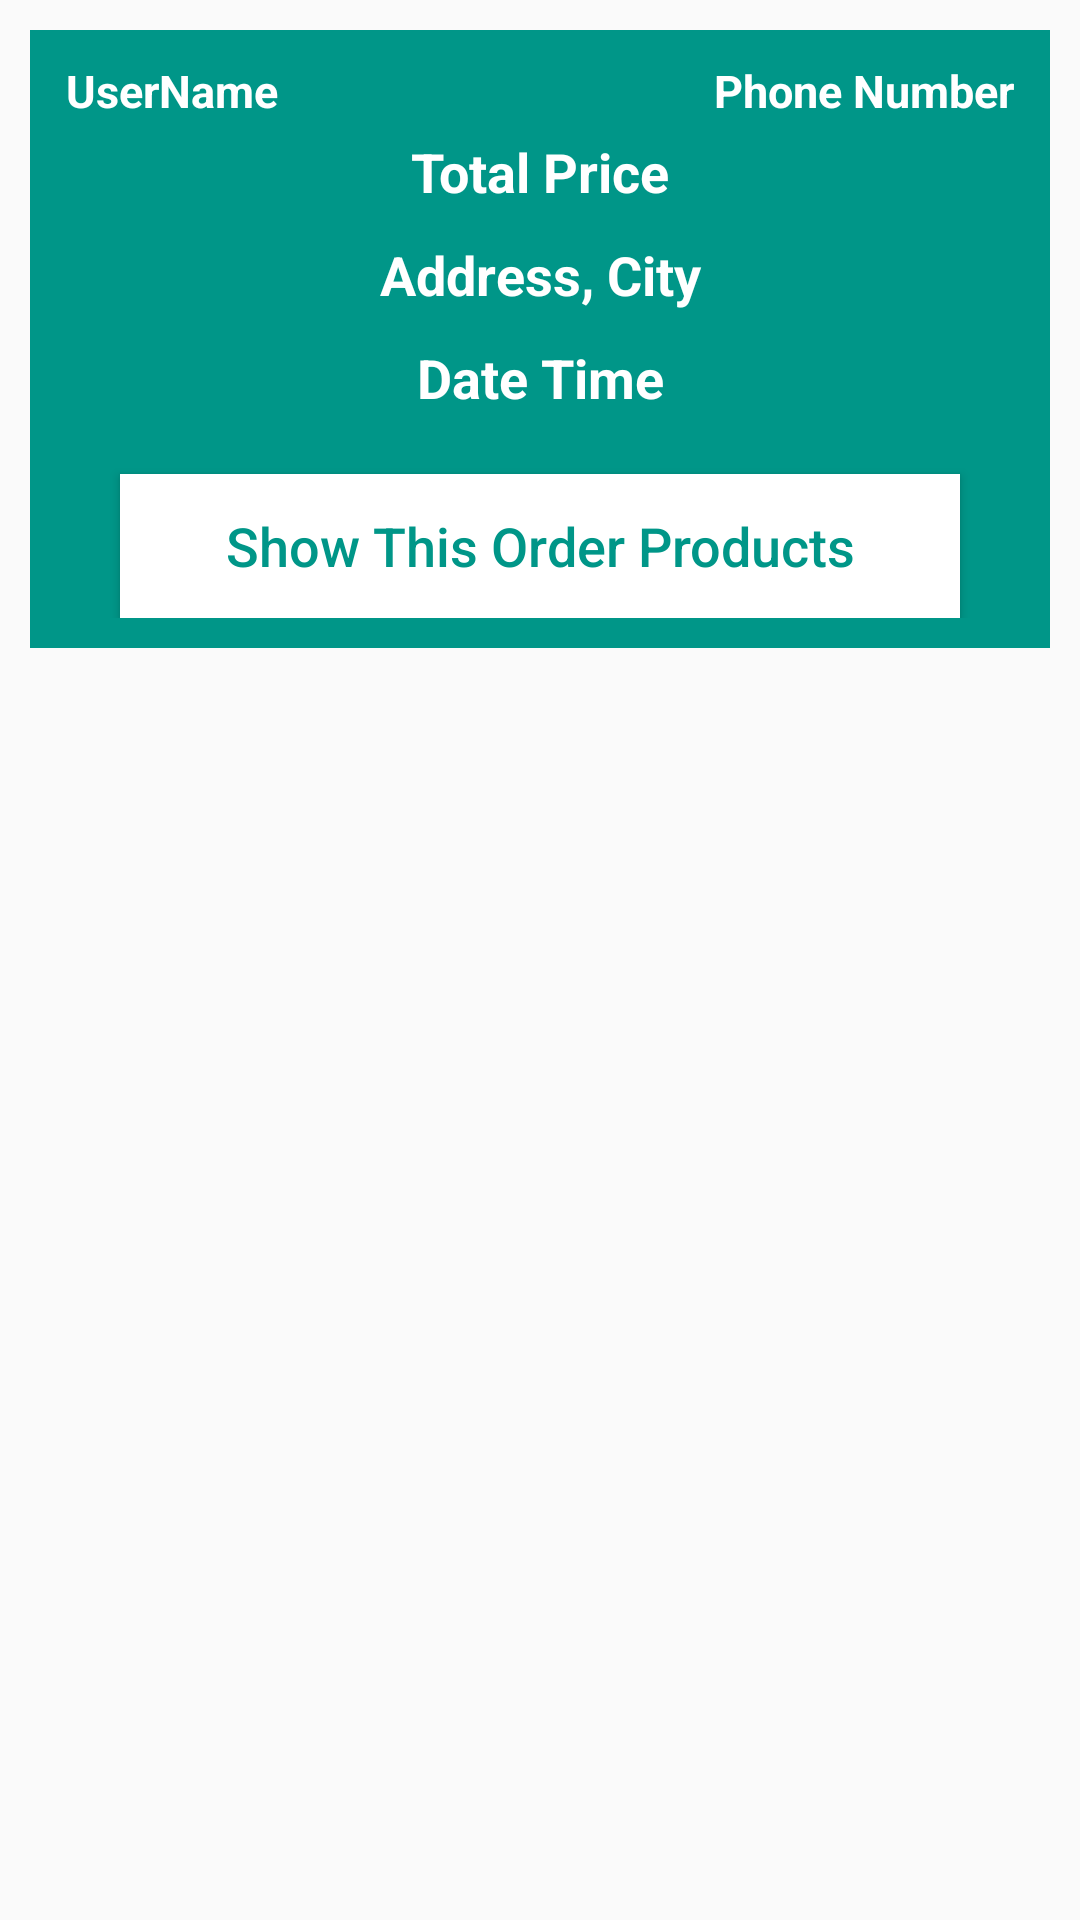

Layout XML and referenced resources for this Android screen:
<!-- AndroidManifest.xml: application theme Theme.ECommerce -->
<!-- res/layout/orders_layout.xml -->
<?xml version="1.0" encoding="utf-8"?>
<RelativeLayout
    xmlns:android="http://schemas.android.com/apk/res/android"
    android:layout_width="match_parent"
    android:layout_height="wrap_content">

    <RelativeLayout
        android:layout_width="match_parent"
        android:layout_height="wrap_content"
        android:padding="10dp"
        android:layout_margin="10dp"
        android:background="#009688">

        <TextView
            android:id="@+id/order_user_name"
            android:layout_width="160dp"
            android:layout_height="wrap_content"
            android:layout_marginLeft="2dp"
            android:text="UserName"
            android:textColor="@android:color/white"
            android:textSize="15dp"
            android:textStyle="bold"

            />

        <TextView
            android:id="@+id/order_phone_number"
            android:layout_width="160dp"
            android:layout_height="wrap_content"
            android:layout_alignParentEnd="true"
            android:text="Phone Number"
            android:textAlignment="viewEnd"
            android:textColor="@android:color/white"
            android:textSize="15dp"
            android:layout_marginRight="2dp"
            android:textStyle="bold"
            />


        <TextView
            android:id="@+id/order_total_price"
            android:layout_width="match_parent"
            android:layout_height="wrap_content"
            android:text="Total Price"
            android:textColor="@android:color/white"
            android:textSize="18dp"
            android:textStyle="bold"
            android:layout_below="@+id/cart_product_quantity"
            android:gravity="center"
            android:layout_marginTop="25dp"

            />
        <TextView
            android:id="@+id/order_address_city"
            android:layout_width="match_parent"
            android:layout_height="wrap_content"
            android:text="Address, City"
            android:textColor="@android:color/white"
            android:textSize="18dp"
            android:textStyle="bold"
            android:layout_below="@+id/order_total_price"
            android:gravity="center"
            android:layout_marginTop="10dp"

            />
        <TextView
            android:id="@+id/order_date_time"
            android:layout_width="match_parent"
            android:layout_height="wrap_content"
            android:text="Date Time"
            android:textColor="@android:color/white"
            android:textSize="18dp"
            android:textStyle="bold"
            android:layout_below="@+id/order_address_city"
            android:gravity="center"
            android:layout_marginTop="10dp"

            />
        <Button
            android:id="@+id/show_all_products_btn"
            android:layout_width="match_parent"
            android:layout_height="wrap_content"
            android:layout_marginLeft="20dp"
            android:layout_marginRight="20dp"
            android:layout_marginTop="20dp"
            android:text="Show This Order Products"
            android:textColor="#009688"
            android:textAllCaps="false"
            android:textSize="18dp"
            android:background="@android:color/white"
           android:layout_below="@+id/order_date_time"

            />


    </RelativeLayout>


</RelativeLayout>
<!-- resources referenced by this layout -->
<resources>
  <style name="Theme.ECommerce" parent="Theme.AppCompat.Light.NoActionBar">
          
          <item name="colorPrimary">#009688</item>
          <item name="colorPrimaryVariant">#009688</item>
          <item name="colorOnPrimary">@color/white</item>
          
          <item name="colorSecondary">@color/teal_200</item>
          <item name="colorSecondaryVariant">@color/teal_700</item>
          <item name="colorOnSecondary">@color/black</item>
          
          <item name="android:statusBarColor" tools:targetApi="l">?attr/colorPrimaryVariant</item>
          
      </style>
  <!-- not gathered from this repository: default colours our renderer supplied (Android Studio template values) -->
  <color name="teal_200">#FF03DAC5</color>
  <color name="teal_700">#FF018786</color>
  <color name="black">#FF000000</color>
  <color name="white">#FFFFFFFF</color>
</resources>
